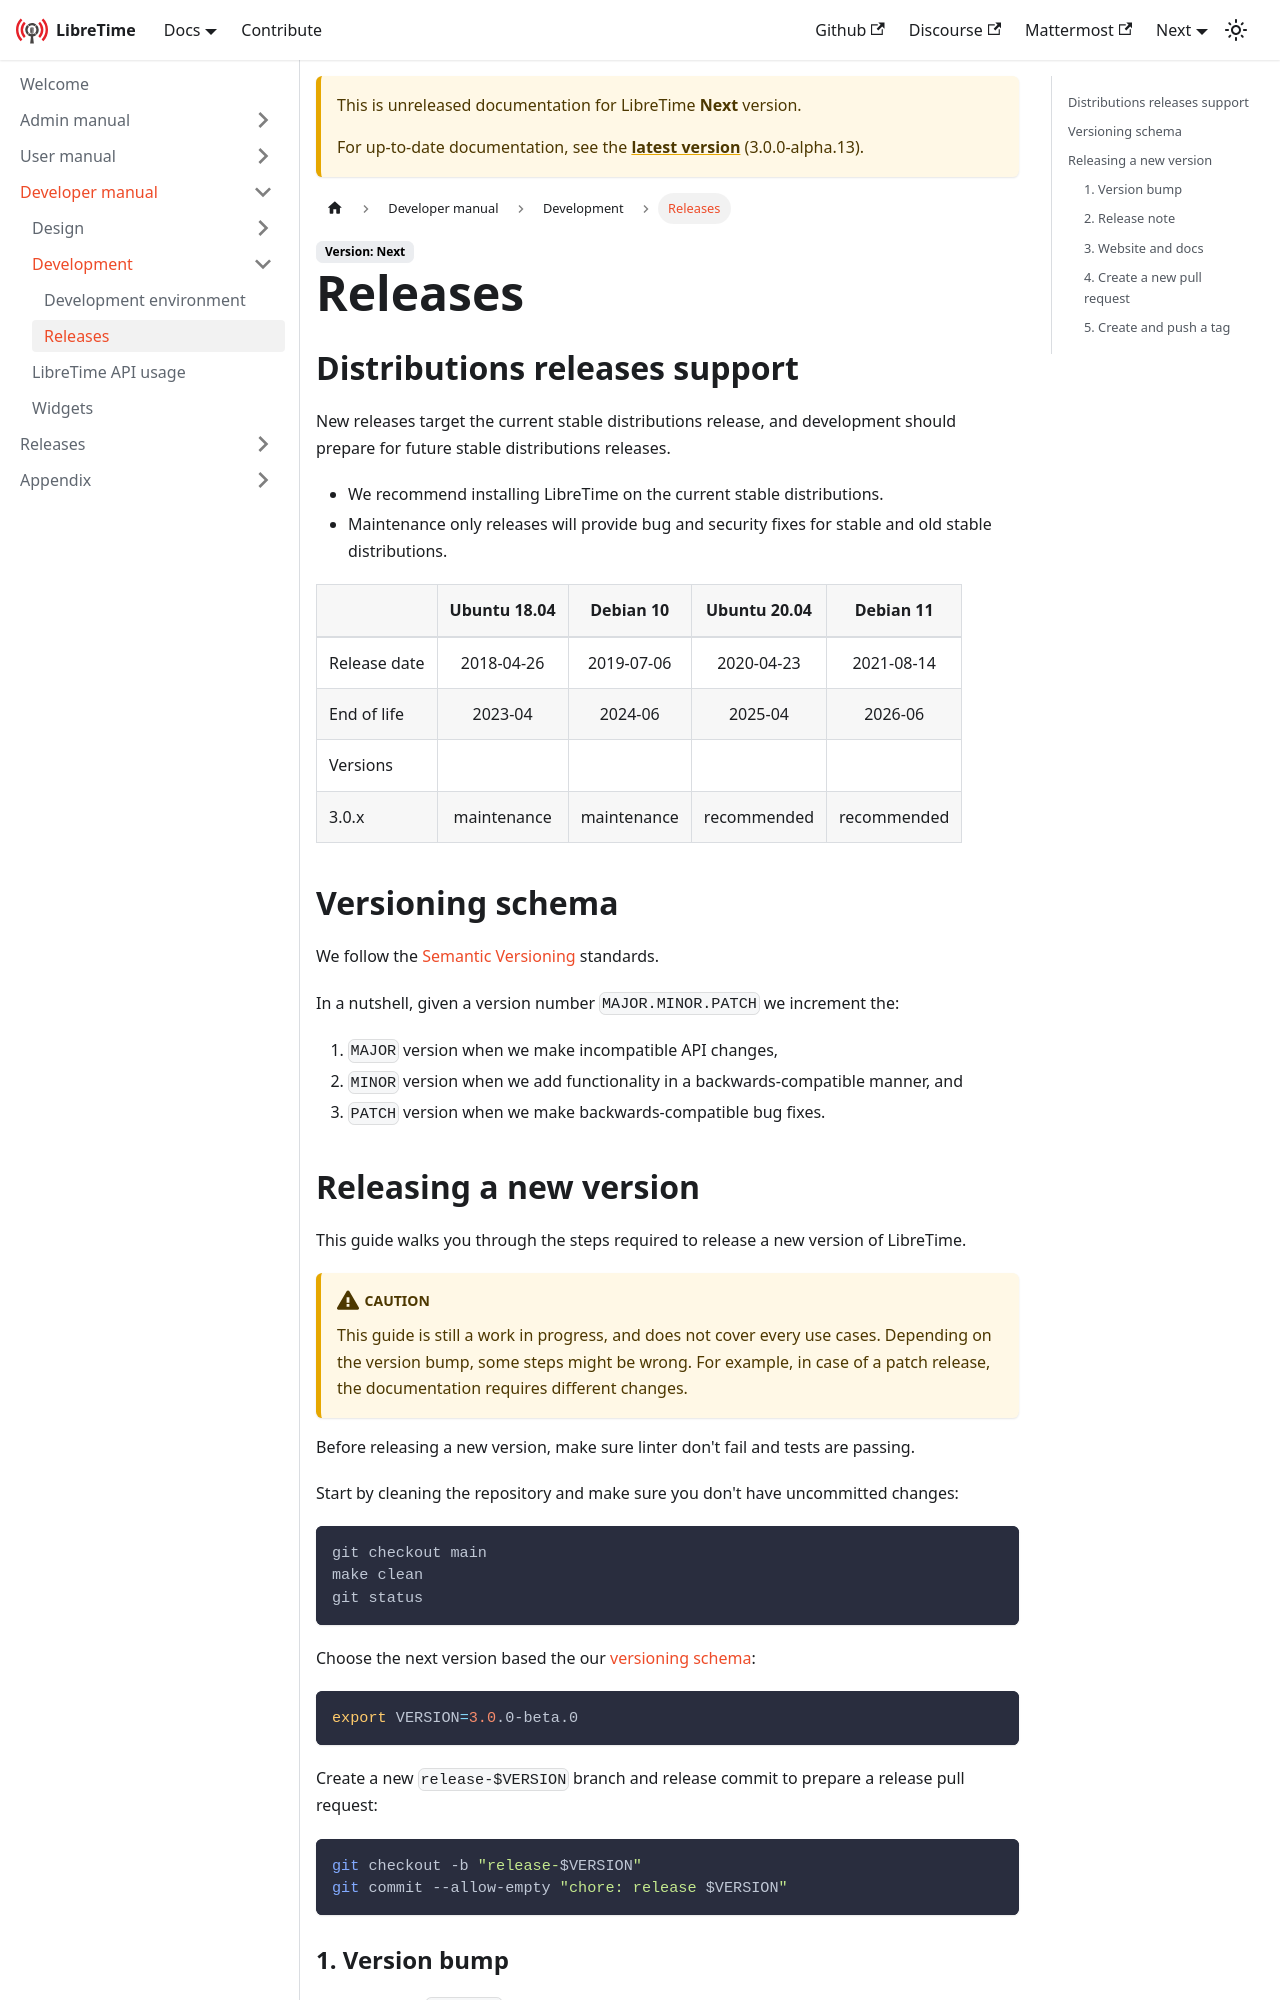

repository: erstazi/libretime · page: docs/next/developer-manual/development/releases/index.html · generator: docusaurus

---
title: Releases
---

## Distributions releases support

New releases target the current stable distributions release, and development should prepare for future stable distributions releases.

- We recommend installing LibreTime on the current stable distributions.
- Maintenance only releases will provide bug and security fixes for stable and old stable distributions.

|              | Ubuntu 18.04 |  Debian 10  | Ubuntu 20.04 |  Debian 11  |
| ------------ | :----------: | :---------: | :----------: | :---------: |
| Release date |  2018-04-26  | 2019-07-06  |  2020-04-23  | 2021-08-14  |
| End of life  |   2023-04    |   2024-06   |   2025-04    |   2026-06   |
| Versions     |              |             |              |             |
| 3.0.x        | maintenance  | maintenance | recommended  | recommended |

## Versioning schema

We follow the [Semantic Versioning](https://semver.org/spec/v2.0.0.html) standards.

In a nutshell, given a version number `MAJOR.MINOR.PATCH` we increment the:

1. `MAJOR` version when we make incompatible API changes,
2. `MINOR` version when we add functionality in a backwards-compatible manner, and
3. `PATCH` version when we make backwards-compatible bug fixes.
